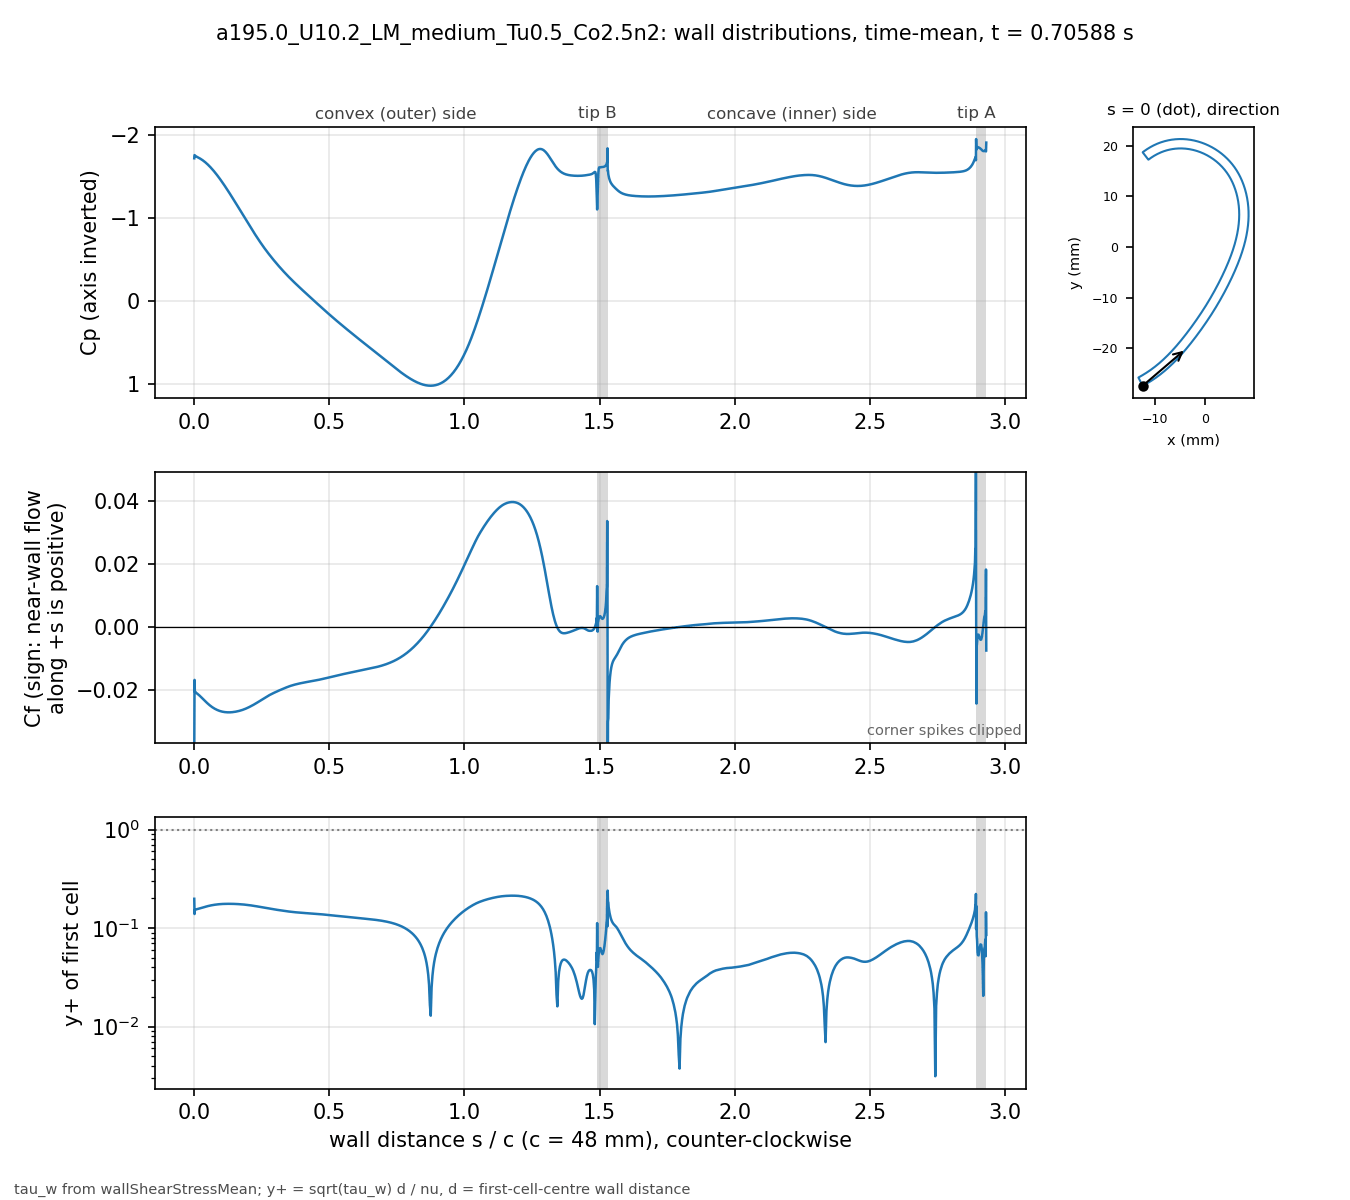

Data behind this chart, as committed beside it:
# a195.0_U10.2_LM_medium_Tu0.5_Co2.5n2 t…, p_inf=0; Cf signed by near-wall flow dir…
patch, s_over_c, x_m, y_m, Cp, Cf, yplus, d_first_m
blade, 0.000000, -0.01234, -0.02743, -1.717, -0.04046, 0.1982, 2.0713e-06
blade, 0.001059, -0.0123, -0.02741, -1.756, -0.0168, 0.1388, 2.2499e-06
blade, 0.002253, -0.01225, -0.02738, -1.752, -0.02059, 0.1536, 2.2501e-06
blade, 0.003600, -0.01219, -0.02735, -1.747, -0.02076, 0.1543, 2.2503e-06
blade, 0.005118, -0.01213, -0.02732, -1.744, -0.02071, 0.1541, 2.2499e-06
blade, 0.006829, -0.01205, -0.02728, -1.74, -0.02091, 0.1548, 2.25e-06
blade, 0.008759, -0.01197, -0.02723, -1.736, -0.02101, 0.1552, 2.2501e-06
blade, 0.01094, -0.01188, -0.02718, -1.733, -0.02116, 0.1557, 2.25e-06
blade, 0.01339, -0.01178, -0.02713, -1.729, -0.02133, 0.1563, 2.2501e-06
blade, 0.01615, -0.01166, -0.02706, -1.724, -0.02153, 0.157, 2.2498e-06
blade, 0.01918, -0.01154, -0.02699, -1.718, -0.02176, 0.1579, 2.2495e-06
blade, 0.0223, -0.01141, -0.02691, -1.712, -0.02201, 0.1588, 2.2499e-06
blade, 0.02543, -0.01128, -0.02684, -1.706, -0.02227, 0.1597, 2.2499e-06
blade, 0.02855, -0.01115, -0.02676, -1.699, -0.02253, 0.1607, 2.2499e-06
blade, 0.03168, -0.01102, -0.02668, -1.692, -0.0228, 0.1617, 2.2502e-06
blade, 0.0348, -0.01089, -0.0266, -1.685, -0.02308, 0.1626, 2.2504e-06
blade, 0.03793, -0.01077, -0.02652, -1.677, -0.02334, 0.1636, 2.2505e-06
blade, 0.04105, -0.01064, -0.02644, -1.668, -0.02361, 0.1645, 2.2503e-06
blade, 0.04417, -0.01051, -0.02636, -1.66, -0.02387, 0.1654, 2.2501e-06
blade, 0.0473, -0.01039, -0.02628, -1.65, -0.02412, 0.1662, 2.2498e-06
blade, 0.05042, -0.01026, -0.0262, -1.641, -0.02436, 0.1671, 2.2499e-06
blade, 0.05355, -0.01014, -0.02611, -1.631, -0.0246, 0.1679, 2.25e-06
blade, 0.05667, -0.01001, -0.02603, -1.621, -0.02482, 0.1686, 2.2499e-06
blade, 0.05979, -0.009891, -0.02594, -1.61, -0.02504, 0.1694, 2.2498e-06
blade, 0.06292, -0.009768, -0.02586, -1.599, -0.02524, 0.17, 2.2496e-06
blade, 0.06604, -0.009646, -0.02577, -1.588, -0.02543, 0.1707, 2.2498e-06
blade, 0.06917, -0.009524, -0.02568, -1.576, -0.02561, 0.1713, 2.2499e-06
blade, 0.07229, -0.009403, -0.02559, -1.564, -0.02578, 0.1719, 2.2496e-06
blade, 0.07541, -0.009283, -0.0255, -1.552, -0.02594, 0.1724, 2.2493e-06
blade, 0.07854, -0.009163, -0.02541, -1.539, -0.02609, 0.1729, 2.2496e-06
blade, 0.08166, -0.009043, -0.02532, -1.526, -0.02622, 0.1733, 2.2497e-06
blade, 0.08479, -0.008924, -0.02523, -1.513, -0.02635, 0.1737, 2.2498e-06
blade, 0.08791, -0.008806, -0.02514, -1.5, -0.02646, 0.1741, 2.25e-06
blade, 0.09104, -0.008688, -0.02505, -1.486, -0.02657, 0.1745, 2.2501e-06
blade, 0.09416, -0.008571, -0.02495, -1.473, -0.02666, 0.1748, 2.2502e-06
blade, 0.09728, -0.008454, -0.02486, -1.459, -0.02674, 0.1751, 2.2503e-06
blade, 0.1004, -0.008338, -0.02477, -1.444, -0.02682, 0.1753, 2.2503e-06
blade, 0.1035, -0.008222, -0.02467, -1.43, -0.02688, 0.1755, 2.2503e-06
blade, 0.1067, -0.008107, -0.02457, -1.415, -0.02694, 0.1757, 2.2501e-06
blade, 0.1098, -0.007992, -0.02448, -1.4, -0.02699, 0.1759, 2.2501e-06
blade, 0.1129, -0.007878, -0.02438, -1.385, -0.02703, 0.176, 2.2501e-06
blade, 0.116, -0.007764, -0.02428, -1.37, -0.02706, 0.1761, 2.2501e-06
blade, 0.1192, -0.007651, -0.02418, -1.355, -0.02708, 0.1762, 2.25e-06
blade, 0.1223, -0.007538, -0.02409, -1.339, -0.0271, 0.1762, 2.2498e-06
blade, 0.1254, -0.007426, -0.02399, -1.324, -0.02711, 0.1762, 2.2496e-06
blade, 0.1285, -0.007315, -0.02389, -1.308, -0.02711, 0.1762, 2.2498e-06
blade, 0.1316, -0.007203, -0.02379, -1.292, -0.0271, 0.1762, 2.2499e-06
blade, 0.1348, -0.007093, -0.02368, -1.276, -0.02709, 0.1762, 2.2497e-06
blade, 0.1379, -0.006983, -0.02358, -1.26, -0.02707, 0.1761, 2.2501e-06
blade, 0.141, -0.006873, -0.02348, -1.244, -0.02704, 0.176, 2.2501e-06
blade, 0.1441, -0.006764, -0.02338, -1.228, -0.02701, 0.1759, 2.2501e-06
blade, 0.1473, -0.006656, -0.02327, -1.211, -0.02698, 0.1759, 2.2504e-06
blade, 0.1504, -0.006547, -0.02317, -1.195, -0.02694, 0.1757, 2.2503e-06
blade, 0.1535, -0.00644, -0.02307, -1.178, -0.02689, 0.1756, 2.2502e-06
blade, 0.1566, -0.006333, -0.02296, -1.162, -0.02684, 0.1754, 2.2501e-06
blade, 0.1598, -0.006226, -0.02285, -1.145, -0.02678, 0.1752, 2.2498e-06
blade, 0.1629, -0.00612, -0.02275, -1.129, -0.02672, 0.175, 2.25e-06
blade, 0.166, -0.006014, -0.02264, -1.112, -0.02665, 0.1748, 2.2501e-06
blade, 0.1691, -0.005909, -0.02254, -1.096, -0.02658, 0.1745, 2.2498e-06
... 914 more rows
